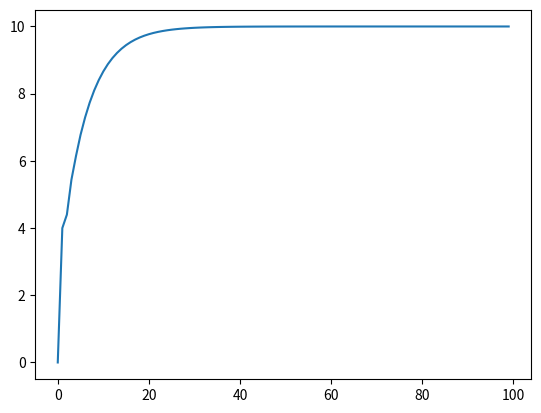
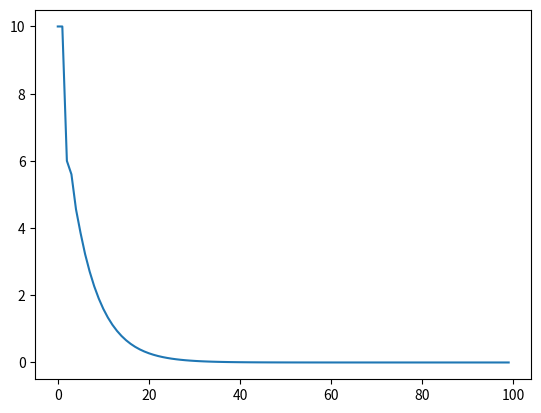

Recreate these plots in Python, in order.
import numpy as np
import matplotlib.pyplot as plt


N=100
#These three has different unit scale
K_P=0.2
K_I=0.2
K_D=0.0

x_init=0
x_target=10

x=x_init
x_err_cumsum=0
x_err=x_target-x_init#first error


x_list=[x]
x_err_list=[x_err]
''' 
position_pid
    u(k)=K_p * e(k) + K_I * SUM_n=02k(e(n)) + K_d * (e(k)-e(k-1))
'''
for i in range(1,N):
    x_err_pre=x_err
    x_err=x_target-x
    x_err_diff=x_err-x_err_pre
    x_err_cumsum+=x_err

    x=K_P*x_err + K_I*x_err_cumsum+ K_D*x_err_diff
    # print('===after PID, now x=',x)
    x_list.append(x)
    x_err_list.append(x_err)

print('x_err_list=\n',x_err_list)
print('x_list=\n',x_list)

plt.figure(0)
plt.plot(range(N),x_list)

plt.figure(1)
plt.plot(range(N),x_err_list)

plt.show()


''' 
incremental_pid
    u(k-1)=K_P * e(k-1) + K_I * SUM_n=02k-1(e(n)) + K_d * (e(k-1)-e(k-2))
    u(k)=K_P * e(k) + K_I * SUM_n=02k(e(n)) + K_d * (e(k)-e(k-1))
===>>>==
    e(k)=u_target-u(k-1)
    du(k)=K_P * (e(k)-e(k-1)) + K_I * e(k) + K_d * (e(k)-2*e(k-1)+e(k-2))  #here no need to cummulated sum all err
    u(k)=u(k-1)+du(k)

'''

e_init=0
u_init=0
u_target=10

e=[0]*N
u=[0]*N
du=[0]*N

e[0]=e_init
u[0]=u_init
du[0]=0

e[1]=u_target-u[0]
u[1]=K_P * e[1] + K_I * (e[0]+e[1])+K_D*(e[1]-e[0])
du[1]=u[1]-u[0]


for k in range(2,N):
    e[k]=u_target-u[k-1]
    du[k]=K_P * (e[k]-e[k-1]) + K_I * e[k] + K_D * (e[k]-2*e[k-1]+e[k-2])
    u[k]=u[k-1]+du[k]

print('err list= \n',e)
print('du list= \n',du)
print('u list= \n',u)
